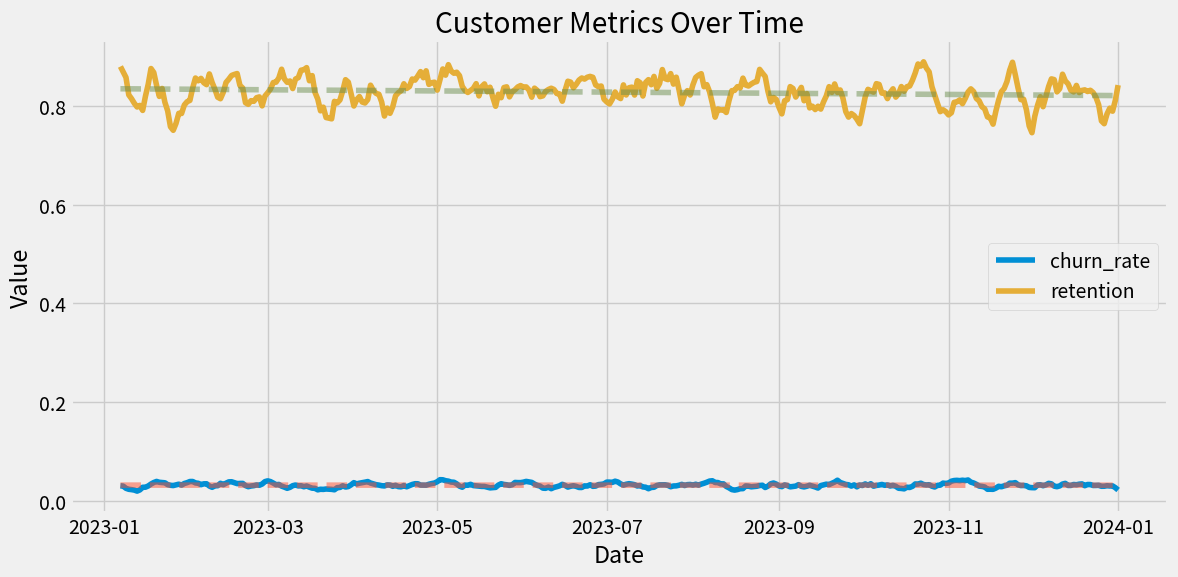

The script that saved this image:
import pandas as pd
import numpy as np
import matplotlib.pyplot as plt
import seaborn as sns

from typing import List

# Analysis date range
start_date: str = "2023-01-01"  # {"description": "Start date for analysis", "input_type": "date", "validation": {"min": "2020-01-01"}}
end_date: str = "2024-01-01"  # {"description": "End date for analysis", "input_type": "date"}

# Visualization parameters
plot_type: str = "line"  # {"description": "Type of plot to generate", "input_type": "select", "options": ["line", "bar", "scatter"]}
metrics: List[str] = ["churn_rate", "retention"]  # {"description": "Metrics to plot", "input_type": "multiselect", "options": ["churn_rate", "retention", "acquisition", "revenue"]}
show_trend: bool = True  # {"description": "Show trend line"}
rolling_window: int = 7  # {"description": "Rolling average window size", "validation": {"min": 1, "max": 30}}

# Set style to 538
plt.style.use('fivethirtyeight')

# Generate sample data
date_range = pd.date_range(start=start_date, end=end_date)
data = pd.DataFrame({
    'date': date_range,
    'churn_rate': np.random.uniform(0.01, 0.05, len(date_range)),
    'retention': np.random.uniform(0.7, 0.95, len(date_range)),
    'acquisition': np.random.uniform(50, 200, len(date_range)),
    'revenue': np.random.uniform(10000, 50000, len(date_range))
})

# Apply rolling average if requested
if rolling_window > 1:
    for metric in metrics:
        data[metric] = data[metric].rolling(rolling_window).mean()
    data = data.dropna()

# Create plot
plt.figure(figsize=(12, 6))

for metric in metrics:
    if plot_type == 'line':
        plt.plot(data['date'], data[metric], label=metric)
        if show_trend:
            z = np.polyfit(range(len(data)), data[metric], 1)
            p = np.poly1d(z)
            plt.plot(data['date'], p(range(len(data))),
                     '--', alpha=0.5)
    elif plot_type == 'bar':
        plt.bar(data['date'], data[metric], alpha=0.7, label=metric)
    else:
        plt.scatter(data['date'], data[metric], alpha=0.7, label=metric)

plt.title('Customer Metrics Over Time')
plt.xlabel('Date')
plt.ylabel('Value')
plt.legend()
plt.tight_layout()
plt.show()